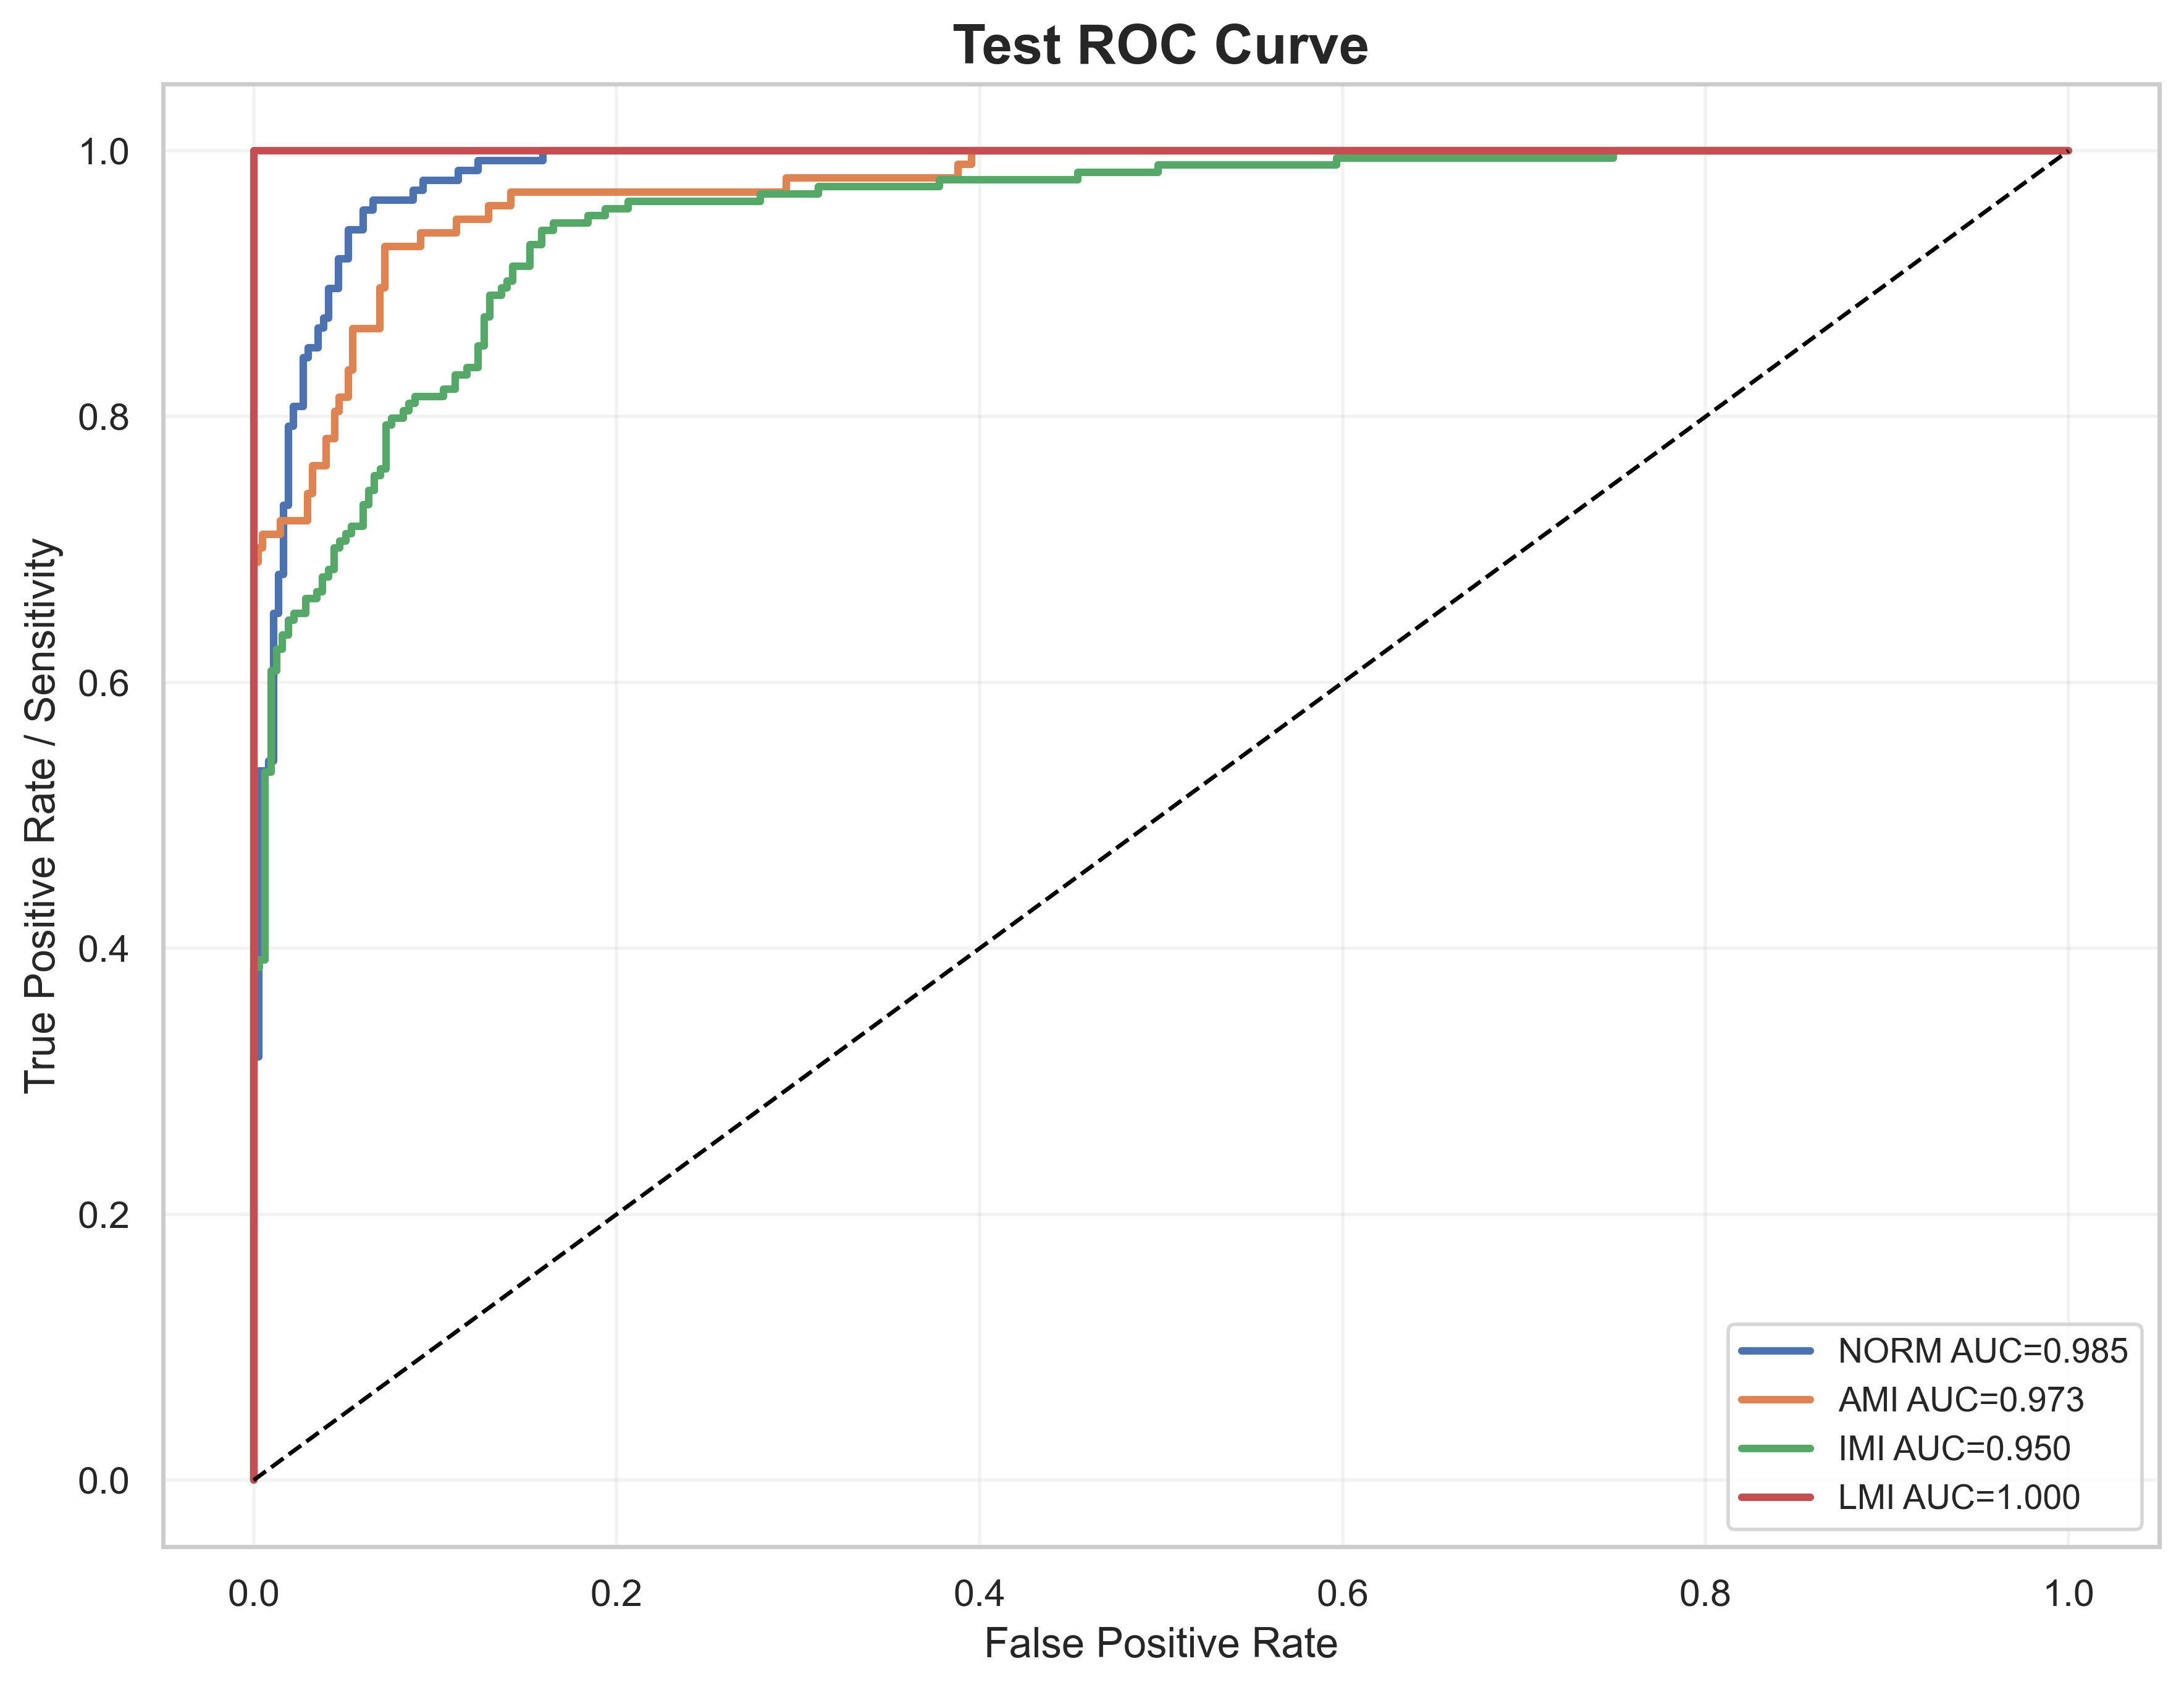

The file beside this chart, header and first rows:
label, fpr, tpr, auc
NORM, 0.0, 0.0, 0.9846
NORM, 0.0, 0.007407, 0.9846
NORM, 0.0, 0.3185, 0.9846
NORM, 0.002747, 0.3185, 0.9846
NORM, 0.002747, 0.5333, 0.9846
NORM, 0.008242, 0.5333, 0.9846
NORM, 0.008242, 0.5407, 0.9846
NORM, 0.01099, 0.5407, 0.9846
NORM, 0.01099, 0.6519, 0.9846
NORM, 0.01374, 0.6519, 0.9846
NORM, 0.01374, 0.6815, 0.9846
NORM, 0.01648, 0.6815, 0.9846
NORM, 0.01648, 0.7333, 0.9846
NORM, 0.01923, 0.7333, 0.9846
NORM, 0.01923, 0.7926, 0.9846
NORM, 0.02198, 0.7926, 0.9846
NORM, 0.02198, 0.8074, 0.9846
NORM, 0.02747, 0.8074, 0.9846
NORM, 0.02747, 0.8444, 0.9846
NORM, 0.03022, 0.8444, 0.9846
NORM, 0.03022, 0.8519, 0.9846
NORM, 0.03571, 0.8519, 0.9846
NORM, 0.03571, 0.8667, 0.9846
NORM, 0.03846, 0.8667, 0.9846
NORM, 0.03846, 0.8741, 0.9846
NORM, 0.04121, 0.8741, 0.9846
NORM, 0.04121, 0.8963, 0.9846
NORM, 0.0467, 0.8963, 0.9846
NORM, 0.0467, 0.9185, 0.9846
NORM, 0.0522, 0.9185, 0.9846
NORM, 0.0522, 0.9407, 0.9846
NORM, 0.06044, 0.9407, 0.9846
NORM, 0.06044, 0.9556, 0.9846
NORM, 0.06593, 0.9556, 0.9846
NORM, 0.06593, 0.963, 0.9846
NORM, 0.08791, 0.963, 0.9846
NORM, 0.08791, 0.9704, 0.9846
NORM, 0.09341, 0.9704, 0.9846
NORM, 0.09341, 0.9778, 0.9846
NORM, 0.1126, 0.9778, 0.9846
NORM, 0.1126, 0.9852, 0.9846
NORM, 0.1236, 0.9852, 0.9846
NORM, 0.1236, 0.9926, 0.9846
NORM, 0.1593, 0.9926, 0.9846
NORM, 0.1593, 1.0, 0.9846
NORM, 1.0, 1.0, 0.9846
AMI, 0.0, 0.0, 0.9731
AMI, 0.0, 0.01031, 0.9731
AMI, 0.0, 0.6907, 0.9731
AMI, 0.002488, 0.6907, 0.9731
AMI, 0.002488, 0.701, 0.9731
AMI, 0.004975, 0.701, 0.9731
AMI, 0.004975, 0.7113, 0.9731
AMI, 0.01493, 0.7113, 0.9731
AMI, 0.01493, 0.7216, 0.9731
AMI, 0.02985, 0.7216, 0.9731
AMI, 0.02985, 0.7423, 0.9731
AMI, 0.03234, 0.7423, 0.9731
AMI, 0.03234, 0.7629, 0.9731
AMI, 0.0398, 0.7629, 0.9731
... 128 more rows
